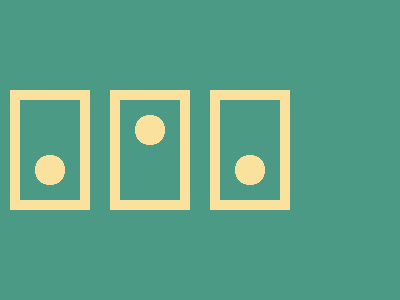

Give the HTML and CSS whose rendering is this image.

<!-- Here added closing tags to format the code properly -->
<!-- Method 1 -->
<p></p>
<style>
    * {
        background: #4A9A86;

        * {
            position: fixed;
            border: 11q solid#FAE29E;
            padding: 50 30;
            background: radial-gradient(1q at 50%70%, #FAE29E 16q, #4A9A86);
            margin: 90 10;
            -webkit-box-reflect: right 127q;

            p {
                margin: -60 60;
                scale: -1
            }
        }
    }
</style>
